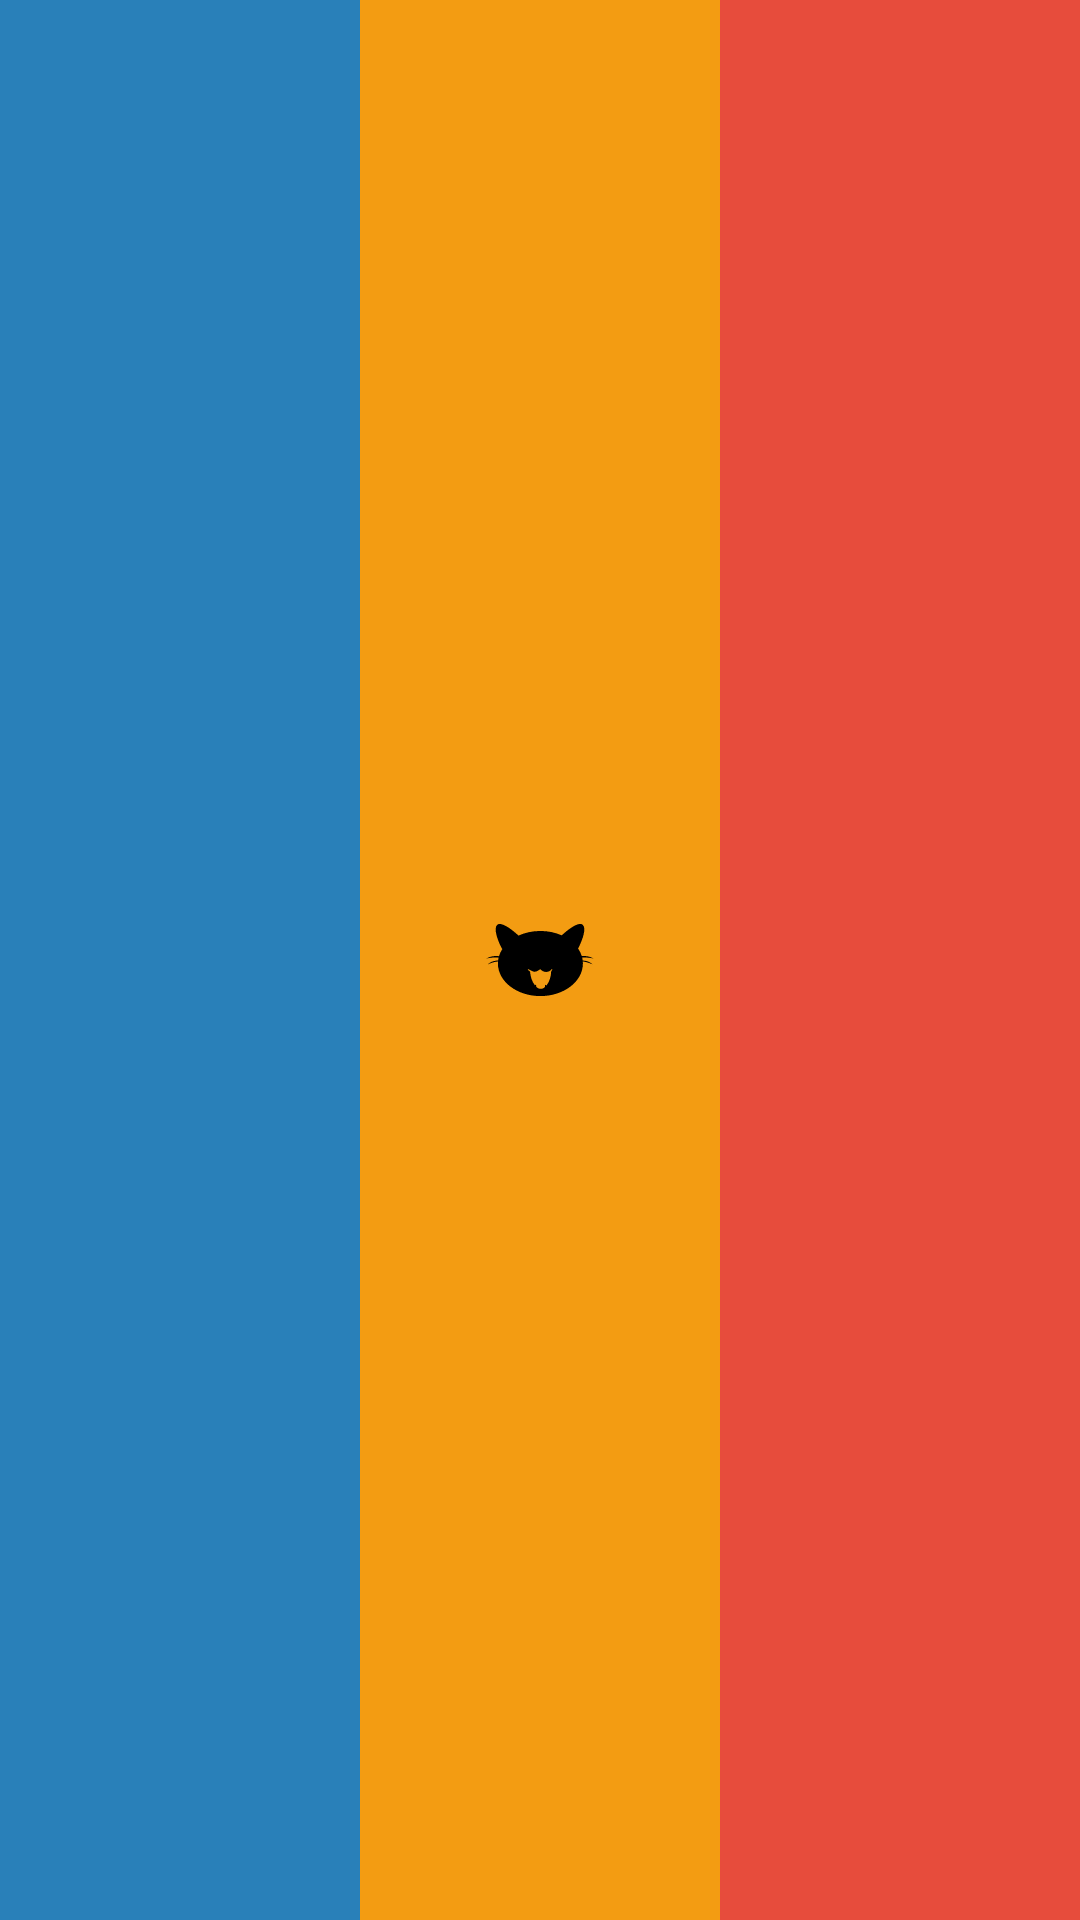

Here is an Android app screen rendered from its layout file. Give the layout XML and the strings, colors and styles it references.
<!-- AndroidManifest.xml: application theme AppTheme -->
<!-- res/layout/button_window.xml -->
<?xml version="1.0" encoding="utf-8"?>
<LinearLayout xmlns:android="http://schemas.android.com/apk/res/android"
    android:orientation="horizontal"
    android:layout_width="match_parent"
    android:layout_height="match_parent"
    android:weightSum="3">
    <ImageButton
        android:layout_width="0dp"
        android:layout_height="match_parent"
        android:layout_weight="1"
        android:background="#2980b9"
        android:src="@drawable/ic_hide_black"
        android:id="@+id/hide"/>
    <ImageButton
        android:layout_width="0dp"
        android:layout_height="match_parent"
        android:layout_weight="1"
        android:background="#f39c12"
        android:src="@drawable/ic_cat_black"
        android:id="@+id/menu"/>
    <ImageButton
        android:layout_width="0dp"
        android:layout_height="match_parent"
        android:layout_weight="1"
        android:src="@drawable/ic_close_black"
        android:background="#e74c3c"
        android:id="@+id/stop"/>

</LinearLayout>
<!-- resources referenced by this layout -->
<resources>
  <!-- drawable ic_cat_black (drawable) -->
  <vector xmlns:android="http://schemas.android.com/apk/res/android"
          android:height="40dp"
          android:viewportHeight="100.0"
          android:viewportWidth="100.0"
          android:width="40dp" >
      <path
          android:fillColor="#FF000000"
          android:pathData="M88.97,50.96c2.92,0.81 4.98,2.78 4.98,2.78s-2.31,-1.11 -5.22,-1.92c-1.11,-0.31 -2.17,-0.47 -3.05,-0.56c0.04,0.55 0.07,1.11 0.07,1.67c0,14.99 -15.85,27.14 -35.41,27.14c-19.56,0 -35.41,-12.15 -35.41,-27.14c0,-0.58 0.03,-1.15 0.07,-1.72c-0.95,0.1 -2.16,0.25 -3.46,0.61c-2.91,0.81 -5.22,1.92 -5.22,1.92s2.07,-1.97 4.98,-2.78c1.43,-0.4 2.77,-0.54 3.77,-0.54c0.1,-0.84 0.25,-1.68 0.45,-2.49c-0.9,-0.07 -1.91,-0.11 -2.97,-0.07c-3.98,0.18 -7.27,0.92 -7.27,0.92s3.23,-1.91 7.21,-2.09c1.2,-0.05 2.33,0 3.33,0.13c0.63,-2.09 1.57,-4.08 2.78,-5.95c-0.4,-0.55 -0.77,-1.16 -1.1,-1.84c-2.98,-6.04 -6.5,-15.73 -2.99,-18.49c3.23,-2.53 11.7,3.61 17.59,9.13c5.32,-2.46 11.56,-3.87 18.23,-3.87c6.48,0 12.55,1.33 17.77,3.66c5.88,-5.47 14.18,-11.43 17.36,-8.93c3.51,2.76 -0.01,12.45 -2.99,18.49c-0.24,0.48 -0.49,0.92 -0.76,1.34c1.36,2 2.41,4.14 3.1,6.39c0.82,-0.07 1.72,-0.1 2.66,-0.06c3.98,0.18 7.21,2.09 7.21,2.09s-3.29,-0.74 -7.27,-0.92c-0.81,-0.04 -1.58,-0.02 -2.3,0.02c0.2,0.83 0.36,1.69 0.46,2.55C86.55,50.46 87.72,50.62 88.97,50.96zM60.08,57.38c-1.33,1.63 -2.93,2.55 -4.88,2.58c-2.02,0.03 -3.68,-0.89 -4.99,-2.38c-0.58,0.49 -2.71,2.18 -4.58,2.21c-1.74,0.03 -5.77,-2.4 -5.77,-2.4c-0.29,0.84 1.38,1.84 1.83,2.27c0.41,3.95 1.46,8.21 4.04,11.4c0.37,-0.23 0.59,-0.37 0.96,-0.59c0.08,0.76 0.14,1.35 0.19,1.9c2.2,2.29 5.55,2.09 7.35,0.04c0,-0.52 0,-1.11 0,-1.81c0.45,0.27 0.77,0.47 1.16,0.7c2.68,-3.56 3.79,-7.57 3.93,-11.79C59.58,58.78 60.49,58.46 60.08,57.38z"/>
  </vector>
  <style name="AppTheme" parent="Theme.AppCompat.Light.DarkActionBar">
          
          <item name="colorPrimary">@color/colorPrimary</item>
          <item name="colorPrimaryDark">@color/colorPrimaryDark</item>
          <item name="colorAccent">@color/colorAccent</item>
      </style>
  <color name="colorPrimary">#3F51B5</color>
  <color name="colorPrimaryDark">#303F9F</color>
  <color name="colorAccent">#FF4081</color>
</resources>
